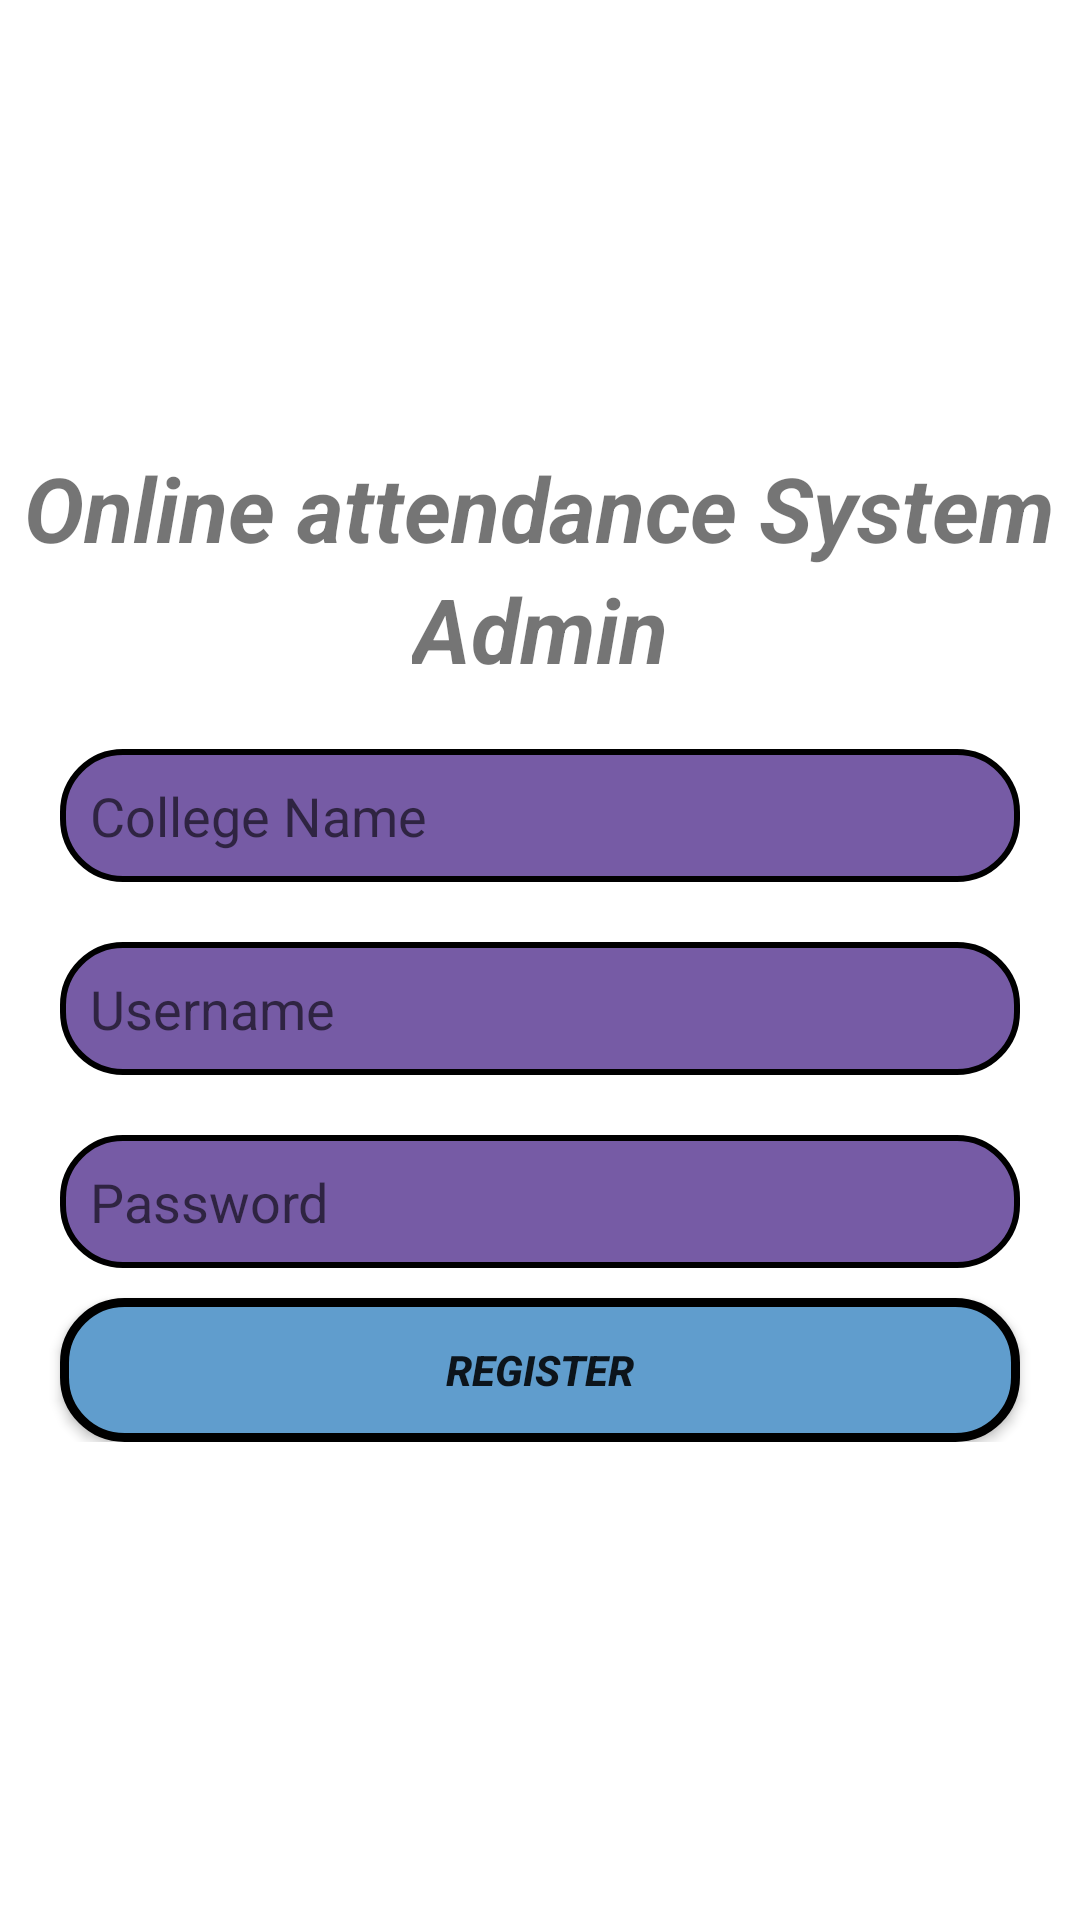

Android layout source for this screen:
<!-- AndroidManifest.xml: application theme Theme.InstituteManagementApp -->
<!-- res/layout/activity_register_admin.xml -->
<?xml version="1.0" encoding="utf-8"?>
<LinearLayout xmlns:android="http://schemas.android.com/apk/res/android"
    xmlns:tools="http://schemas.android.com/tools"
    android:layout_width="match_parent"
    android:layout_height="match_parent"
    android:orientation="vertical"
    android:layout_gravity="center"
    android:gravity="center"
    tools:context=".RegisterAdmin">

    <TextView
        android:layout_width="wrap_content"
        android:layout_height="wrap_content"
        android:layout_gravity="center"
        android:gravity="center"
        android:text="Online attendance System"
        android:textSize="30sp"
        android:textStyle="bold|italic" />

    <TextView
        android:layout_width="wrap_content"
        android:layout_height="wrap_content"
        android:layout_gravity="center"
        android:gravity="center"
        android:text="Admin"
        android:textSize="30sp"
        android:textStyle="bold|italic" />

    <LinearLayout
        android:id="@+id/linearLayout"
        android:layout_width="match_parent"
        android:layout_height="wrap_content"
        android:layout_gravity="center"
        android:layout_margin="10dp"
        android:gravity="center"
        android:orientation="vertical">

        <EditText
            android:id="@+id/register_name"
            android:layout_width="match_parent"
            android:layout_height="wrap_content"
            android:layout_margin="10dp"
            android:background="@drawable/custom_edit_text"
            android:ems="10"
            android:hint="College Name"
            android:inputType="textPersonName"
            android:textColor="#2B2727" />

        <EditText
            android:id="@+id/register_email"
            android:layout_width="match_parent"
            android:layout_height="wrap_content"
            android:layout_margin="10dp"
            android:background="@drawable/custom_edit_text"
            android:ems="10"
            android:hint="Username"
            android:inputType="textPersonName"
            android:textColor="#2B2727" />

        <EditText
            android:id="@+id/register_pass"
            android:layout_width="match_parent"
            android:layout_height="wrap_content"
            android:layout_margin="10dp"
            android:background="@drawable/custom_edit_text"
            android:ems="10"
            android:hint="Password"
            android:inputType="textPassword"
            android:textColor="#2B2727" />

        <Button
            android:id="@+id/Registerbutton"
            android:layout_width="match_parent"
            android:layout_height="wrap_content"
            android:layout_marginLeft="10dp"
            android:layout_marginRight="10dp"
            android:background="@drawable/custom_btn"
            android:text="Register"
            android:textStyle="bold|italic" />
    </LinearLayout>

</LinearLayout>
<!-- resources referenced by this layout -->
<resources>
  <!-- drawable custom_btn (drawable) -->
  <?xml version="1.0" encoding="utf-8"?>
  <shape xmlns:android="http://schemas.android.com/apk/res/android"
      android:shape="rectangle">
      <solid
          android:color="#609DCD"/>
      <stroke
          android:color="@color/black"
          android:width="3dp"
          />
      <corners
          android:radius="20dp"/>
  
  
  
  </shape>
  <!-- drawable custom_edit_text (drawable) -->
  <?xml version="1.0" encoding="utf-8"?>
  <shape xmlns:android="http://schemas.android.com/apk/res/android"
      android:shape="rectangle">
  
      <corners
          android:radius="20dp"/>
      <stroke
          android:color="@color/black"
          android:width="2dp"/>
      <solid
          android:color="#765BA5"/>
      <padding
          android:bottom="10dp"
          android:left="10dp"
          android:right="10dp"
          android:top="10dp"/>
  
  
  </shape>
  <style name="Theme.InstituteManagementApp" parent="Theme.MaterialComponents.Light.DarkActionBar">
          
          <item name="colorPrimary">@color/purple_500</item>
          <item name="colorPrimaryVariant">@color/purple_700</item>
          <item name="colorOnPrimary">@color/white</item>
          
          <item name="colorSecondary">@color/teal_200</item>
          <item name="colorSecondaryVariant">@color/teal_700</item>
          <item name="colorOnSecondary">@color/black</item>
          
          <item name="android:statusBarColor" tools:targetApi="l">?attr/colorPrimaryVariant</item>
          
      </style>
  <!-- not gathered from this repository: default colours our renderer supplied (Android Studio template values) -->
  <color name="purple_500">#FF6200EE</color>
  <color name="purple_700">#FF3700B3</color>
  <color name="teal_200">#FF03DAC5</color>
  <color name="teal_700">#FF018786</color>
  <color name="black">#FF000000</color>
  <color name="white">#FFFFFFFF</color>
</resources>
